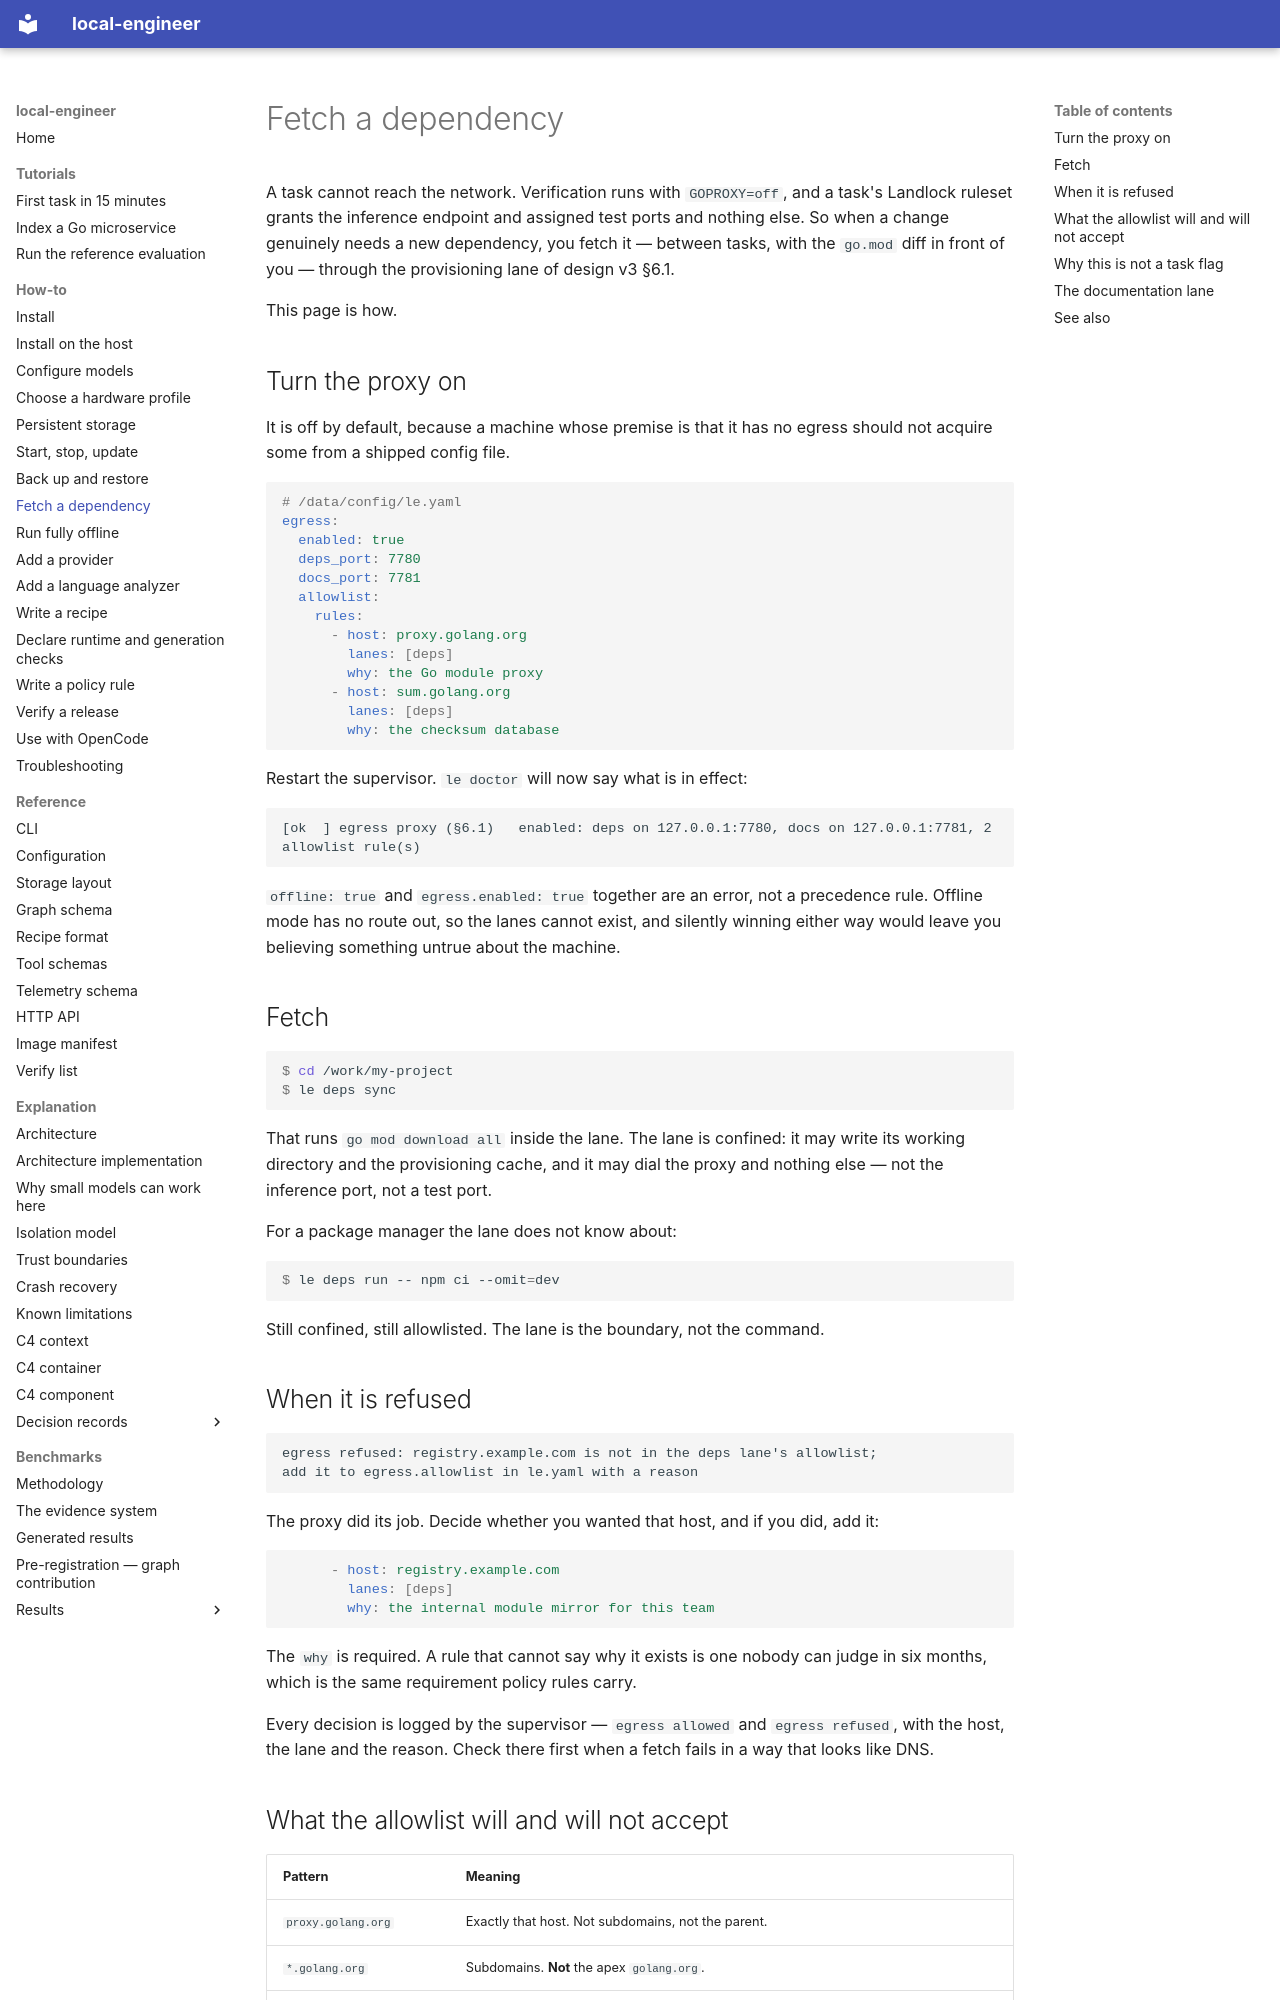

repository: akynte/local-engineer · page: how-to/fetch-dependencies/index.html · generator: mkdocs

# Fetch a dependency

A task cannot reach the network. Verification runs with `GOPROXY=off`, and a
task's Landlock ruleset grants the inference endpoint and assigned test ports
and nothing else. So when a change genuinely needs a new dependency, you fetch
it — between tasks, with the `go.mod` diff in front of you — through the
provisioning lane of design v3 §6.1.

This page is how.

## Turn the proxy on

It is off by default, because a machine whose premise is that it has no egress
should not acquire some from a shipped config file.

```yaml
# /data/config/le.yaml
egress:
  enabled: true
  deps_port: 7780
  docs_port: 7781
  allowlist:
    rules:
      - host: proxy.golang.org
        lanes: [deps]
        why: the Go module proxy
      - host: sum.golang.org
        lanes: [deps]
        why: the checksum database
```

Restart the supervisor. `le doctor` will now say what is in effect:

```
[ok  ] egress proxy (§6.1)   enabled: deps on 127.0.0.1:7780, docs on 127.0.0.1:7781, 2 allowlist rule(s)
```

`offline: true` and `egress.enabled: true` together are an error, not a
precedence rule. Offline mode has no route out, so the lanes cannot exist, and
silently winning either way would leave you believing something untrue about
the machine.

## Fetch

```console
$ cd /work/my-project
$ le deps sync
```

That runs `go mod download all` inside the lane. The lane is confined: it may
write its working directory and the provisioning cache, and it may dial the
proxy and nothing else — not the inference port, not a test port.

For a package manager the lane does not know about:

```console
$ le deps run -- npm ci --omit=dev
```

Still confined, still allowlisted. The lane is the boundary, not the command.

## When it is refused

```
egress refused: registry.example.com is not in the deps lane's allowlist;
add it to egress.allowlist in le.yaml with a reason
```

The proxy did its job. Decide whether you wanted that host, and if you did, add
it:

```yaml
      - host: registry.example.com
        lanes: [deps]
        why: the internal module mirror for this team
```

The `why` is required. A rule that cannot say why it exists is one nobody can
judge in six months, which is the same requirement policy rules carry.

Every decision is logged by the supervisor — `egress allowed` and
`egress refused`, with the host, the lane and the reason. Check there first when
a fetch fails in a way that looks like DNS.
